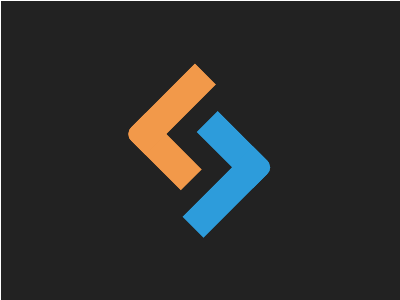

Here is a drawing made with CSS. Write the source that renders it.

<!-- file: index.html -->
<!DOCTYPE html>
<html lang="en">
<head>
  <meta charset="UTF-8">
  <meta name="viewport" content="width=device-width, initial-scale=1.0">
  <title>Document</title>
  <link rel="stylesheet" href="index.css">
</head>
<body>
  <div id="container"></div>
</body>
</html>

/* file: index.css */
* {
  margin: 0;
  padding: 0;
}

body {
  width: 400px;
  height: 300px;
  border: 1px solid #fff; /* să se vadă containerul adevărat */

  /* inserează restul de css pt body */
  background: #222;
    display: flex;
    justify-content: center;
    align-items: center;
}

/* continuă cu css pt elemente 😊 */
#container{
  display: flex;
}
#container:before,
#container:after{
display: block;
  content: "";
  width: 50px;
  height: 70px;
}
#container:before{
  border-left: 30px solid #F2994A;
  border-bottom: 30px solid #F2994A;
  border-bottom-left-radius: 10px;
  transform: rotate(45deg) translate(2px, -36px);
}
#container:after{
  border-right: 30px solid #2D9CDB;
  border-top: 30px solid #2D9CDB;
  border-top-right-radius: 10px;
  transform: rotate(45deg) translate(-5px, 38px);
}
